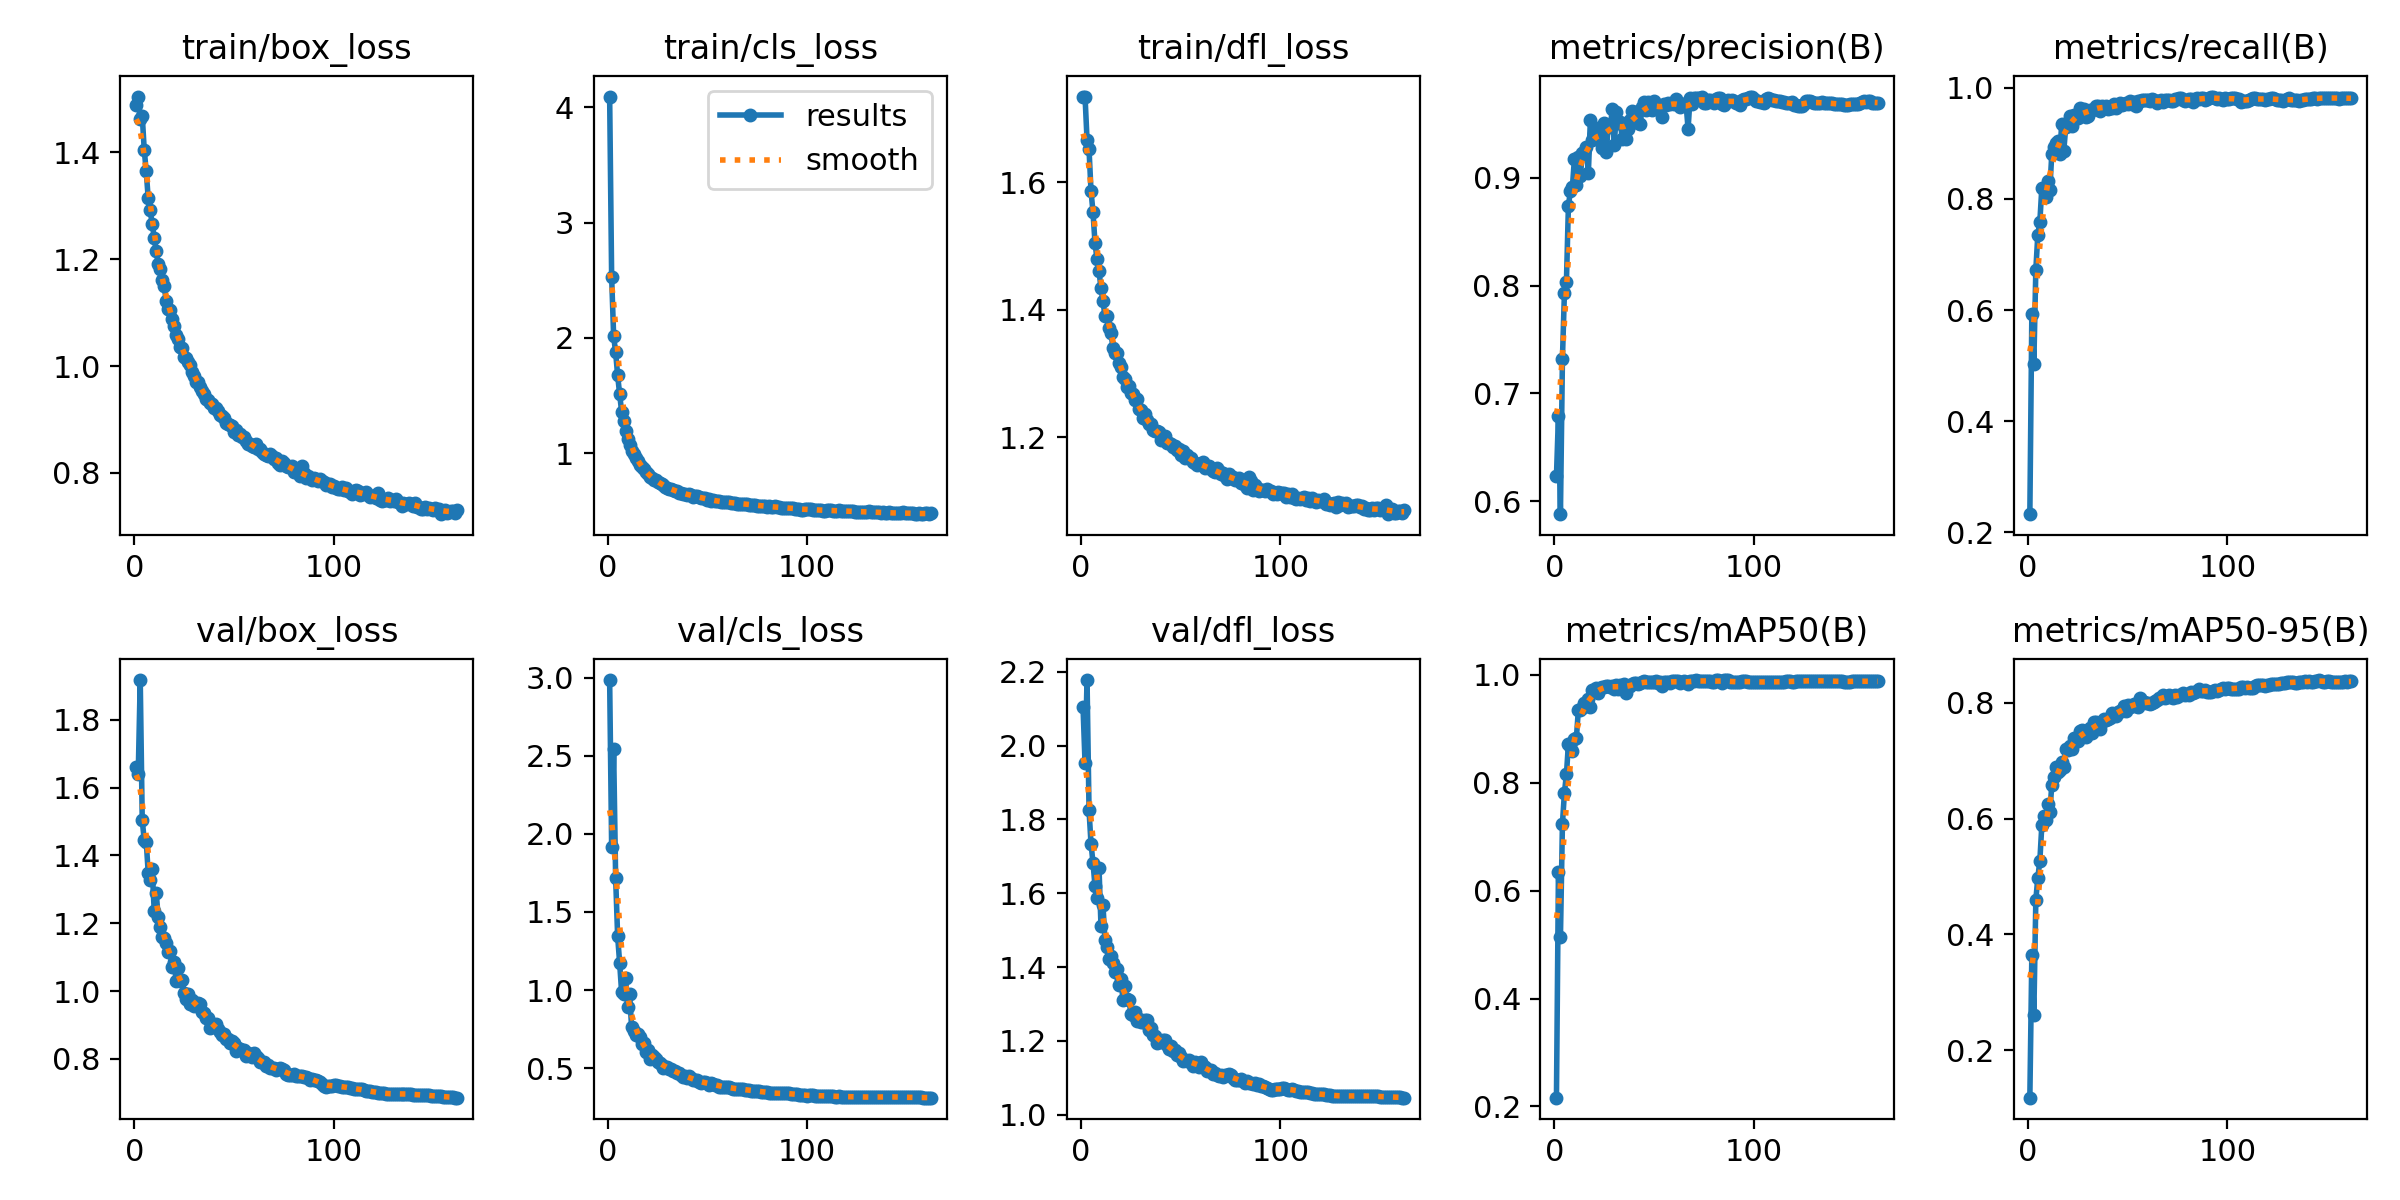

Data behind this chart, as committed beside it:
epoch, time, train/box_loss, train/cls_loss, train/dfl_loss, metrics/precision(B), metrics/recall(B), metrics/mAP50(B), metrics/mAP50-95(B), val/box_loss, val/cls_loss, val/dfl_loss, lr/pg0, lr/pg1, lr/pg2
1, 24.02, 1.49, 4.093, 1.734, 0.6231, 0.2323, 0.2163, 0.1179, 1.66, 2.985, 2.104, 0.003326, 0.003326, 0.003326
2, 46.93, 1.505, 2.526, 1.735, 0.6795, 0.5933, 0.6343, 0.3643, 1.642, 1.917, 1.952, 0.006659, 0.006659, 0.006659
3, 69.51, 1.462, 2.016, 1.667, 0.5881, 0.5034, 0.5134, 0.2607, 1.918, 2.541, 2.178, 0.009993, 0.009993, 0.009993
4, 91.89, 1.469, 1.875, 1.652, 0.7322, 0.6726, 0.724, 0.4596, 1.504, 1.72, 1.825, 0.01, 0.01, 0.01
5, 114.3, 1.405, 1.677, 1.586, 0.7934, 0.7355, 0.7811, 0.498, 1.446, 1.346, 1.734, 0.01, 0.01, 0.01
6, 136.7, 1.365, 1.514, 1.553, 0.8031, 0.758, 0.8153, 0.5263, 1.441, 1.176, 1.682, 0.01, 0.01, 0.01
7, 159, 1.314, 1.362, 1.505, 0.874, 0.8196, 0.8712, 0.5881, 1.349, 0.9869, 1.62, 0.01, 0.01, 0.01
8, 181.4, 1.291, 1.279, 1.479, 0.8877, 0.8183, 0.8686, 0.605, 1.328, 0.9729, 1.587, 0.01, 0.01, 0.01
9, 203.8, 1.266, 1.195, 1.46, 0.8914, 0.8038, 0.8591, 0.5973, 1.361, 1.079, 1.669, 0.01, 0.01, 0.01
10, 226.1, 1.24, 1.124, 1.434, 0.9172, 0.8323, 0.8813, 0.6243, 1.237, 0.8932, 1.511, 0.01, 0.01, 0.01
11, 248.5, 1.216, 1.07, 1.413, 0.8928, 0.8158, 0.8831, 0.6109, 1.289, 0.9747, 1.567, 0.01, 0.01, 0.01
12, 270.7, 1.192, 1.017, 1.39, 0.9189, 0.8808, 0.9353, 0.6576, 1.219, 0.7635, 1.472, 0.01, 0.01, 0.01
13, 292.9, 1.182, 0.9956, 1.391, 0.9016, 0.8938, 0.9346, 0.6721, 1.188, 0.7363, 1.455, 0.01, 0.01, 0.01
14, 315.2, 1.161, 0.9559, 1.371, 0.9225, 0.9014, 0.9387, 0.689, 1.159, 0.7114, 1.423, 0.01, 0.01, 0.01
15, 337.4, 1.15, 0.9328, 1.363, 0.9235, 0.9049, 0.9472, 0.6803, 1.156, 0.7213, 1.43, 0.01, 0.01, 0.01
16, 359.6, 1.122, 0.8939, 1.34, 0.9283, 0.8814, 0.9457, 0.6834, 1.143, 0.6987, 1.411, 0.01, 0.01, 0.01
17, 382.3, 1.107, 0.8843, 1.332, 0.9043, 0.9358, 0.9553, 0.6978, 1.116, 0.654, 1.387, 0.01, 0.01, 0.01
18, 404.6, 1.106, 0.8596, 1.333, 0.9531, 0.8857, 0.9395, 0.6896, 1.117, 0.6622, 1.394, 0.01, 0.01, 0.01
19, 427, 1.088, 0.8374, 1.317, 0.9347, 0.93, 0.972, 0.7201, 1.071, 0.6041, 1.351, 0.01, 0.01, 0.01
20, 449.2, 1.075, 0.824, 1.311, 0.9402, 0.9344, 0.9724, 0.719, 1.087, 0.6157, 1.368, 0.01, 0.01, 0.01
21, 471.4, 1.059, 0.7967, 1.295, 0.9405, 0.9489, 0.9758, 0.7255, 1.03, 0.5568, 1.312, 0.01, 0.01, 0.01
22, 494, 1.052, 0.7861, 1.292, 0.9465, 0.9321, 0.9656, 0.7204, 1.067, 0.5871, 1.348, 0.01, 0.01, 0.01
23, 516.8, 1.037, 0.7718, 1.279, 0.9379, 0.9505, 0.9755, 0.7399, 1.03, 0.5725, 1.314, 0.01, 0.01, 0.01
24, 539.7, 1.034, 0.7705, 1.28, 0.9273, 0.9468, 0.9763, 0.7356, 1.032, 0.5562, 1.311, 0.01, 0.01, 0.01
25, 562.6, 1.017, 0.7525, 1.269, 0.951, 0.9463, 0.9774, 0.7332, 0.9953, 0.5391, 1.274, 0.01, 0.01, 0.01
26, 585.4, 1.015, 0.74, 1.268, 0.9234, 0.964, 0.9782, 0.7511, 0.9766, 0.5309, 1.27, 0.01, 0.01, 0.01
27, 608.3, 1.007, 0.7303, 1.258, 0.9493, 0.9539, 0.9787, 0.7523, 0.992, 0.5199, 1.28, 0.01, 0.01, 0.01
28, 631.1, 1.002, 0.7287, 1.259, 0.9471, 0.9619, 0.978, 0.7466, 0.9624, 0.5024, 1.253, 0.01, 0.01, 0.01
29, 654, 0.9891, 0.7046, 1.245, 0.9634, 0.9476, 0.9787, 0.7409, 0.9732, 0.5078, 1.26, 0.01, 0.01, 0.01
30, 676.9, 0.9816, 0.7011, 1.243, 0.9299, 0.9501, 0.9729, 0.7515, 0.955, 0.5043, 1.251, 0.01, 0.01, 0.01
31, 699.7, 0.9702, 0.6872, 1.23, 0.9606, 0.9608, 0.9814, 0.7556, 0.9586, 0.4949, 1.252, 0.01, 0.01, 0.01
32, 722.6, 0.971, 0.6873, 1.237, 0.9506, 0.961, 0.9742, 0.7476, 0.9653, 0.4967, 1.258, 0.01, 0.01, 0.01
33, 745.5, 0.9614, 0.6784, 1.227, 0.9516, 0.9627, 0.9809, 0.7664, 0.9621, 0.4812, 1.256, 0.01, 0.01, 0.01
34, 768.1, 0.9534, 0.6758, 1.221, 0.9362, 0.9669, 0.978, 0.7675, 0.9368, 0.4819, 1.23, 0.01, 0.01, 0.01
35, 790.8, 0.9477, 0.6691, 1.22, 0.9483, 0.9679, 0.9823, 0.7598, 0.9345, 0.4694, 1.234, 0.01, 0.01, 0.01
36, 813.5, 0.9384, 0.6587, 1.211, 0.9355, 0.9584, 0.9657, 0.754, 0.9213, 0.4694, 1.216, 0.01, 0.01, 0.01
37, 836, 0.9357, 0.6563, 1.21, 0.9455, 0.9677, 0.9798, 0.7674, 0.9207, 0.4563, 1.214, 0.01, 0.01, 0.01
38, 858.6, 0.9316, 0.6501, 1.21, 0.9539, 0.9651, 0.9786, 0.7714, 0.8905, 0.4407, 1.194, 0.01, 0.01, 0.01
39, 881.2, 0.929, 0.6472, 1.208, 0.9615, 0.9665, 0.9818, 0.7705, 0.8978, 0.4521, 1.199, 0.01, 0.01, 0.01
40, 903.6, 0.9224, 0.6356, 1.195, 0.9589, 0.9627, 0.9852, 0.7719, 0.8999, 0.4393, 1.196, 0.01, 0.01, 0.01
41, 926.1, 0.921, 0.6468, 1.2, 0.9613, 0.9639, 0.9837, 0.7731, 0.9019, 0.4466, 1.202, 0.01, 0.01, 0.01
42, 948.5, 0.9158, 0.6346, 1.202, 0.9512, 0.9631, 0.983, 0.7831, 0.889, 0.4396, 1.202, 0.01, 0.01, 0.01
43, 971.2, 0.9093, 0.623, 1.192, 0.9499, 0.9716, 0.9848, 0.7783, 0.8799, 0.4232, 1.189, 0.01, 0.01, 0.01
44, 993.6, 0.9069, 0.6265, 1.191, 0.9654, 0.9642, 0.987, 0.7778, 0.8714, 0.424, 1.178, 0.01, 0.01, 0.01
45, 1016, 0.9031, 0.6252, 1.189, 0.9703, 0.9684, 0.9875, 0.7832, 0.8742, 0.4222, 1.185, 0.01, 0.01, 0.01
46, 1039, 0.8939, 0.6194, 1.185, 0.963, 0.9725, 0.9856, 0.785, 0.8589, 0.4102, 1.172, 0.01, 0.01, 0.01
47, 1061, 0.8911, 0.6106, 1.186, 0.97, 0.9687, 0.987, 0.7866, 0.858, 0.4039, 1.174, 0.01, 0.01, 0.01
48, 1084, 0.8896, 0.6122, 1.181, 0.9679, 0.9704, 0.9873, 0.7947, 0.8468, 0.4085, 1.161, 0.01, 0.01, 0.01
49, 1107, 0.8879, 0.6098, 1.182, 0.9628, 0.9728, 0.9861, 0.7855, 0.853, 0.4113, 1.169, 0.01, 0.01, 0.01
50, 1129, 0.8763, 0.5949, 1.172, 0.9711, 0.9702, 0.9856, 0.7967, 0.8452, 0.4042, 1.156, 0.01, 0.01, 0.01
51, 1152, 0.88, 0.6018, 1.178, 0.9667, 0.9769, 0.9878, 0.7933, 0.8231, 0.3936, 1.145, 0.01, 0.01, 0.01
52, 1174, 0.8704, 0.5895, 1.167, 0.9675, 0.9711, 0.9843, 0.794, 0.8319, 0.4035, 1.148, 0.01, 0.01, 0.01
53, 1197, 0.8719, 0.5947, 1.172, 0.965, 0.974, 0.9865, 0.7982, 0.8286, 0.3986, 1.146, 0.01, 0.01, 0.01
54, 1220, 0.8681, 0.588, 1.167, 0.9558, 0.967, 0.9793, 0.7941, 0.8263, 0.3901, 1.148, 0.01, 0.01, 0.01
55, 1243, 0.8665, 0.5855, 1.167, 0.9683, 0.9755, 0.9865, 0.7933, 0.8247, 0.3889, 1.143, 0.01, 0.01, 0.01
56, 1265, 0.8605, 0.5818, 1.161, 0.9673, 0.9756, 0.9868, 0.8086, 0.8077, 0.3817, 1.132, 0.01, 0.01, 0.01
57, 1287, 0.8539, 0.5787, 1.159, 0.9689, 0.9786, 0.9864, 0.803, 0.8163, 0.3796, 1.143, 0.01, 0.01, 0.01
58, 1310, 0.8536, 0.5786, 1.156, 0.9682, 0.9781, 0.9854, 0.8011, 0.8119, 0.3791, 1.135, 0.01, 0.01, 0.01
59, 1332, 0.8506, 0.575, 1.158, 0.9693, 0.9785, 0.988, 0.7996, 0.806, 0.3784, 1.131, 0.01, 0.01, 0.01
60, 1354, 0.8492, 0.5736, 1.158, 0.9687, 0.9788, 0.9877, 0.7989, 0.8161, 0.3812, 1.143, 0.01, 0.01, 0.01
... 102 more rows
